Run: headless pygame with SDL's dummy video driver; simulated clock (each Clock.tick advances the game by its frame time, no real sleeping); random seed 0; keys injected as events and as key.get_pressed() state; no mouse input.
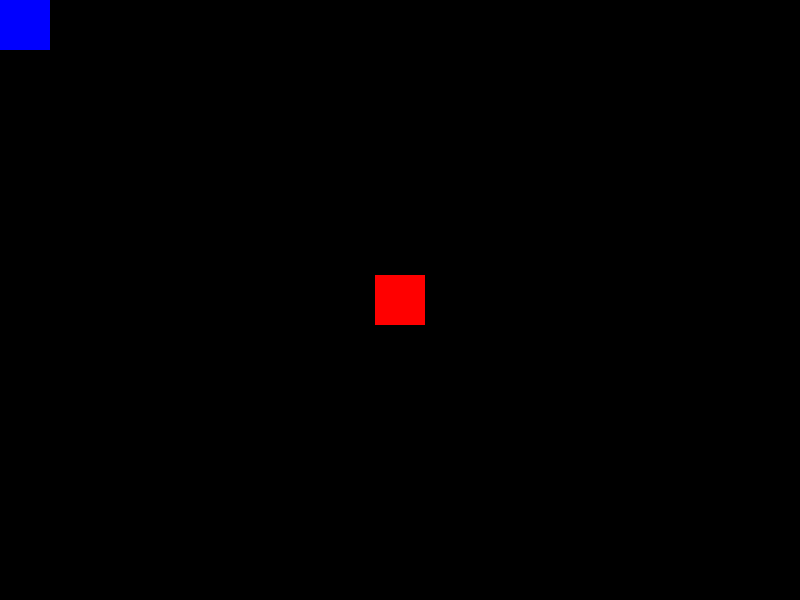
Frame 1 of 4 · flips 1–60 · no input
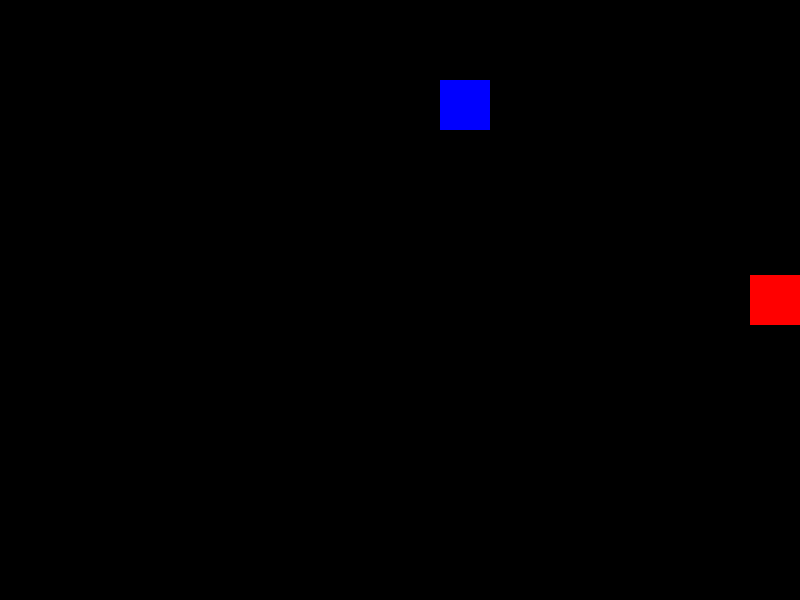
Frame 2 of 4 · flips 61–180 · tapped SPACE, RETURN · held RIGHT (→), D
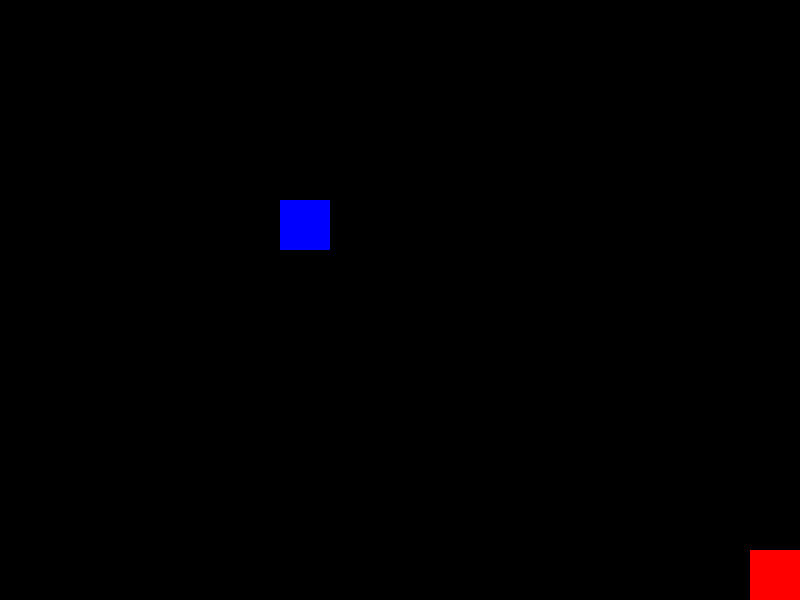
Frame 3 of 4 · flips 181–300 · held DOWN (↓), S
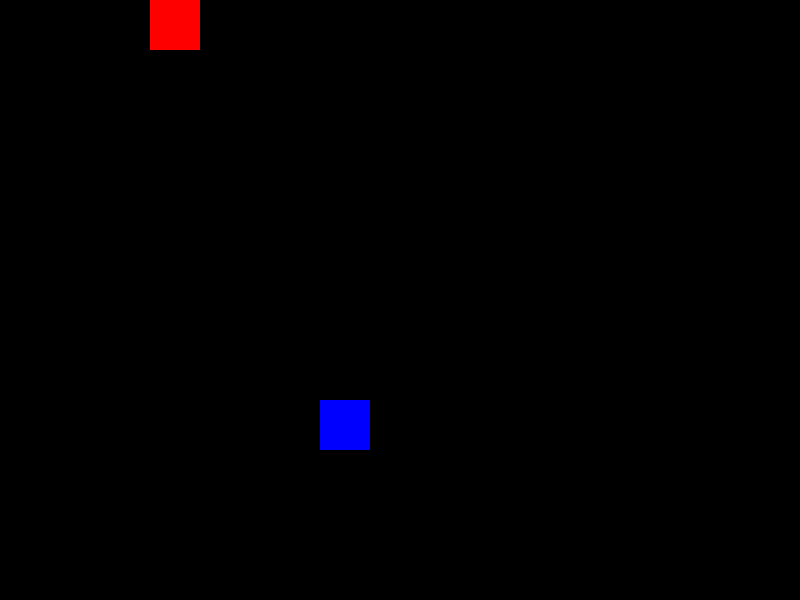
Frame 4 of 4 · flips 301–420 · held LEFT (←), A, UP (↑), W

The pygame program that drew these frames:



import pygame
import random

# Inicializar Pygame
pygame.init()

# Definir dimensiones de la pantalla
ANCHO = 800
ALTO = 600

# Crear la pantalla
pantalla = pygame.display.set_mode((ANCHO, ALTO))
pygame.display.set_caption("Juego Pygame sabado haku")


# Clase Jugador
class Jugador:
    def __init__(self, x, y, color):
        self.x = x
        self.y = y
        self.color = color
        self.velocidad = 5
        self.size = 50

    # Método de la clase Jugador
    def mover(self, direccion):
        if direccion == "izquierda":
            self.x -= self.velocidad
        elif direccion == "derecha":
            self.x += self.velocidad
        elif direccion == "arriba":
            self.y -= self.velocidad
        elif direccion == "abajo":
            self.y += self.velocidad

        # Limitar el movimiento del jugador dentro de la pantalla
        if self.x < 0:
            self.x = 0
        elif self.x > ANCHO - self.size:
            self.x = ANCHO - self.size

        if self.y < 0:
            self.y = 0
        elif self.y > ALTO - self.size:
            self.y = ALTO - self.size

    def dibujar(self, pantalla):
        pygame.draw.rect(pantalla, self.color, (self.x, self.y, self.size, self.size))


# Clase Enemigo
class Enemigo:
    def __init__(self, x, y, color):
        self.x = x
        self.y = y
        self.color = color
        self.velocidad =  20
        self.size = 50

    # Método de la clase Enemigo
    def mover(self):
        self.x += random.choice([-self.velocidad, self.velocidad])
        self.y += random.choice([-self.velocidad, self.velocidad])

        # Limitar el movimiento dentro de la pantalla
        if self.x < 0:
            self.x = 0
        elif self.x > ANCHO - self.size:
            self.x = ANCHO - self.size

        if self.y < 0:
            self.y = 0
        elif self.y > ALTO - self.size:
            self.y = ALTO - self.size

 # Método para dibujar el enemigo
    def dibujar(self, pantalla):
        pygame.draw.rect(pantalla, self.color, (self.x, self.y, self.size, self.size))
# Función principal del juego
def main():
    jugador = Jugador(375, 275, (255, 0, 0))  # Rojo
    enemigo = Enemigo(100, 100, (0, 0, 255))  # Azul

    reloj = pygame.time.Clock()
    corriendo = True
    # Bucle principal del juego
    while corriendo:
        for evento in pygame.event.get():
            if evento.type == pygame.QUIT:
                corriendo = False

        # Obtener las teclas presionadas
        teclas = pygame.key.get_pressed()
        if teclas[pygame.K_LEFT]:
            jugador.mover("izquierda")
        if teclas[pygame.K_RIGHT]:
            jugador.mover("derecha")
        if teclas[pygame.K_UP]:
            jugador.mover("arriba")
        if teclas[pygame.K_DOWN]:
            jugador.mover("abajo")

        # Mover enemigo
        enemigo.mover()
        # Verificar colisión (rectángulos simples)
        if (
            jugador.x < enemigo.x + enemigo.size
            and jugador.x + jugador.size > enemigo.x
            and jugador.y < enemigo.y + enemigo.size
            and jugador.y + jugador.size > enemigo.y
        ):
            print("¡Colisión!")
            corriendo = False

        # Dibujar
        pantalla.fill((0, 0, 0))  # Fondo negro
        jugador.dibujar(pantalla)
        enemigo.dibujar(pantalla)
        pygame.display.flip() #Actualizar pantalla
        #Regular la velocidad del juego
        reloj.tick(30)  # 30 FPS
        #Salir de Pygame
    pygame.quit()
    #Salir del sistema
if __name__ == '__main__':
    main()
